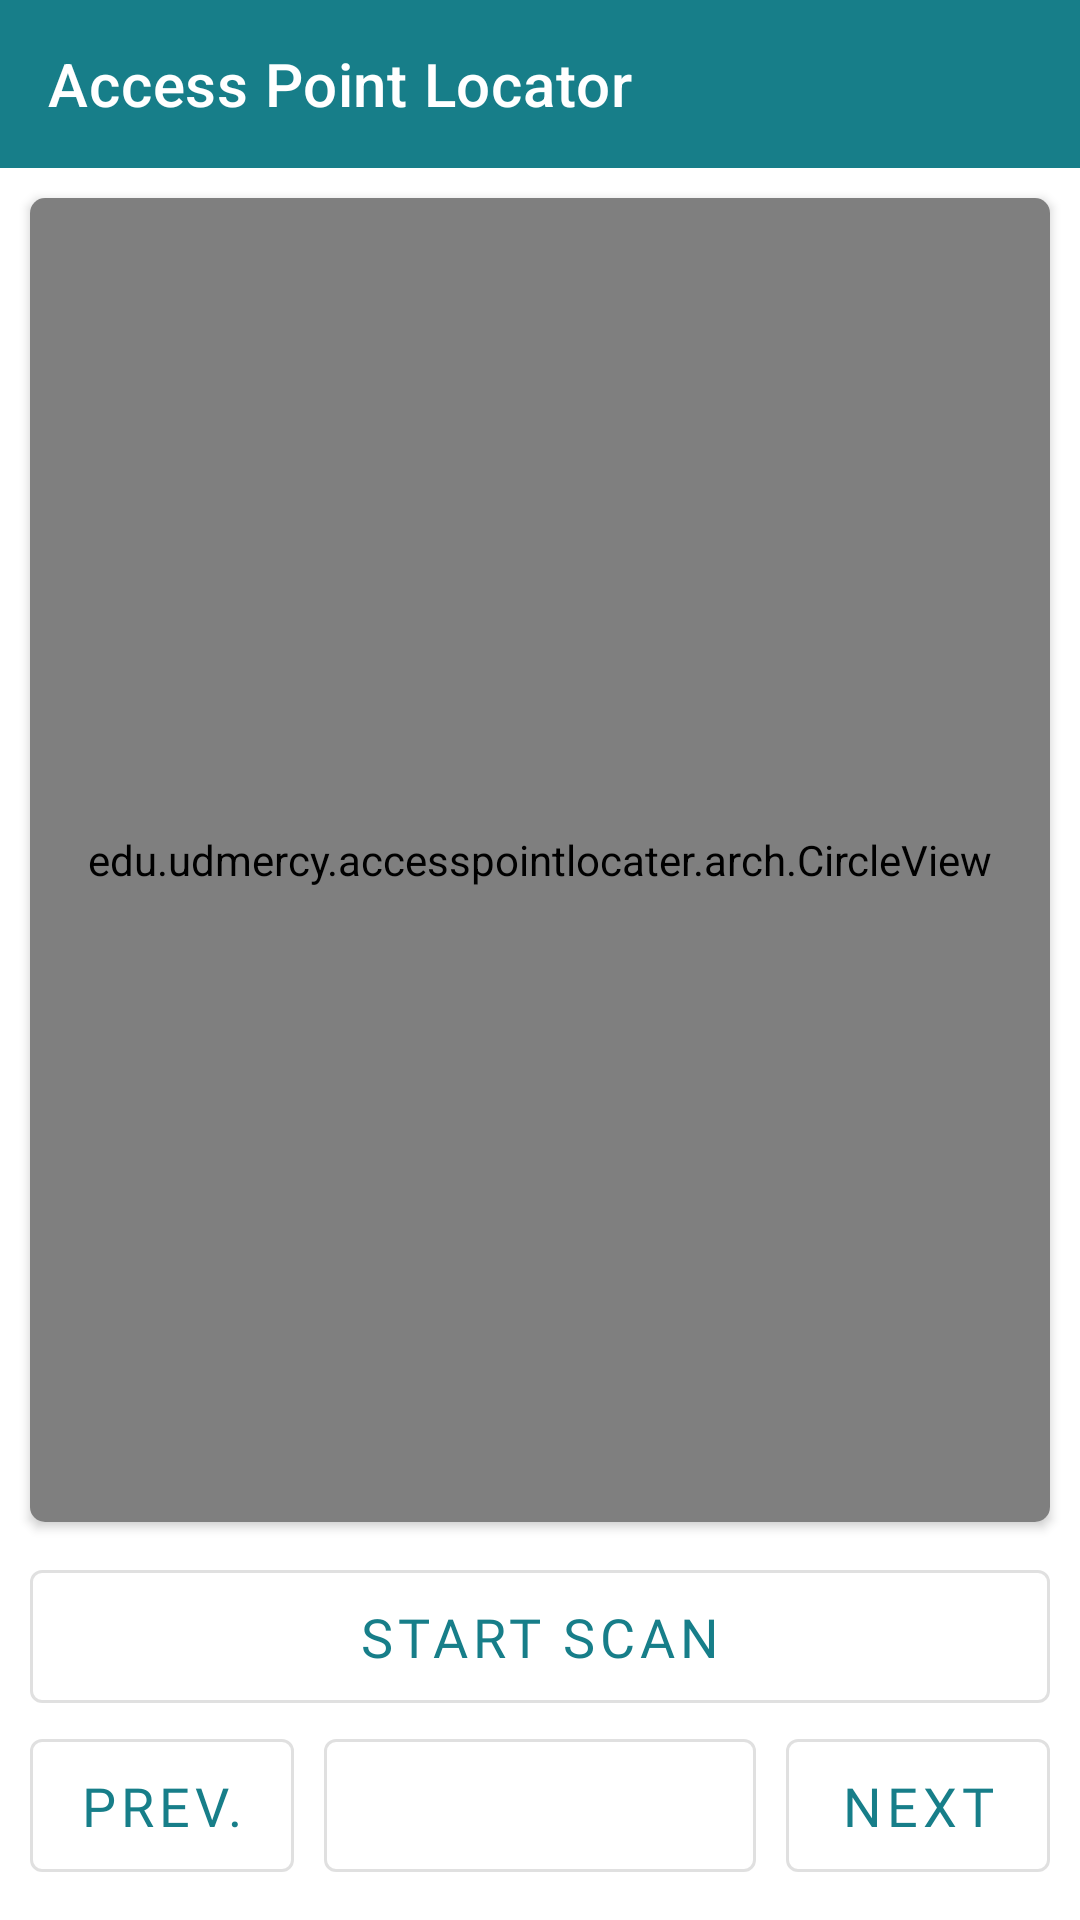

Android layout source for this screen:
<!-- AndroidManifest.xml: application theme Theme.AccessPointLocater -->
<!-- res/layout/fragment_execute_session.xml -->
<?xml version="1.0" encoding="utf-8"?>
<androidx.constraintlayout.widget.ConstraintLayout xmlns:android="http://schemas.android.com/apk/res/android"
    xmlns:app="http://schemas.android.com/apk/res-auto"
    xmlns:tools="http://schemas.android.com/tools"
    android:layout_width="match_parent"
    android:layout_height="match_parent">

    <include
        android:id="@+id/appbar"
        layout="@layout/include_appbar"
        android:layout_width="match_parent"
        android:layout_height="wrap_content"
        app:layout_constraintTop_toTopOf="parent"
        app:layout_constraintEnd_toEndOf="parent"
        app:layout_constraintStart_toStartOf="parent" />

    <androidx.cardview.widget.CardView
        android:id="@+id/circleViewContainer"
        android:layout_width="match_parent"
        android:layout_height="0dp"
        android:layout_margin="10dp"
        android:elevation="4dp"
        app:cardCornerRadius="5dp"
        app:layout_constraintTop_toBottomOf="@id/appbar"
        app:layout_constraintBottom_toTopOf="@id/startScanBtn">

        <androidx.constraintlayout.widget.ConstraintLayout
            android:layout_width="match_parent"
            android:layout_height="match_parent">

            <edu.udmercy.accesspointlocater.arch.CircleView
                android:id="@+id/executeImageView"
                android:layout_width="match_parent"
                android:layout_height="match_parent" />
        </androidx.constraintlayout.widget.ConstraintLayout>


    </androidx.cardview.widget.CardView>

    <com.google.android.material.button.MaterialButton
        android:id="@+id/startScanBtn"
        android:layout_width="match_parent"
        android:layout_height="wrap_content"
        app:layout_constraintBottom_toTopOf="@id/floorInvalidBtn"
        android:layout_marginStart="10dp"
        android:layout_marginEnd="10dp"
        android:fontFamily="@font/inter_semi_bold"
        android:textSize="18sp"
        android:paddingTop="10dp"
        android:paddingBottom="10dp"
        android:text="@string/startScanLabel"
        style="@style/Widget.MaterialComponents.Button.OutlinedButton" />

    <com.google.android.material.button.MaterialButton
        android:id="@+id/floorInvalidBtn"
        android:layout_width="0dp"
        android:layout_height="wrap_content"
        app:layout_constraintBottom_toBottomOf="parent"
        android:layout_margin="10dp"
        app:layout_constraintStart_toEndOf="@id/previousFloorBtn"
        app:layout_constraintEnd_toStartOf="@id/nextFloorBtn"
        tools:text="Floor 1"
        android:fontFamily="@font/inter_semi_bold"
        android:textSize="18sp"
        android:paddingTop="10dp"
        android:paddingBottom="10dp"
        android:clickable="false"
        style="@style/Widget.MaterialComponents.Button.OutlinedButton" />

    <com.google.android.material.button.MaterialButton
        android:id="@+id/previousFloorBtn"
        android:layout_width="0dp"
        android:layout_height="wrap_content"
        app:layout_constraintBottom_toBottomOf="parent"
        android:layout_margin="10dp"
        style="@style/Widget.MaterialComponents.Button.OutlinedButton"
        android:elevation="0dp"
        app:layout_constraintStart_toStartOf="parent"
        android:fontFamily="@font/inter_semi_bold"
        android:textSize="18sp"
        android:paddingTop="10dp"
        android:paddingBottom="10dp"
        android:text="@string/previousFloorLabel"/>

    <com.google.android.material.button.MaterialButton
        android:id="@+id/nextFloorBtn"
        android:layout_width="0dp"
        android:layout_height="wrap_content"
        app:layout_constraintBottom_toBottomOf="parent"
        android:layout_margin="10dp"
        style="@style/Widget.MaterialComponents.Button.OutlinedButton"
        app:layout_constraintEnd_toEndOf="parent"
        android:fontFamily="@font/inter_semi_bold"
        android:textSize="18sp"
        android:paddingTop="10dp"
        android:paddingBottom="10dp"
        android:text="@string/nextFloorLabel"/>

    <FrameLayout
        android:id="@+id/scanningContainer"
        android:layout_width="match_parent"
        android:layout_height="0dp"
        app:layout_constraintTop_toBottomOf="@id/appbar"
        app:layout_constraintBottom_toBottomOf="parent"
        android:background="#BFFFFFFF"
        android:translationZ="10dp"
        android:visibility="gone">

        <androidx.constraintlayout.widget.ConstraintLayout
            android:layout_width="match_parent"
            android:layout_height="match_parent">

            <ProgressBar
                android:id="@+id/progressBar"
                android:layout_width="wrap_content"
                android:layout_height="wrap_content"
                app:layout_constraintStart_toStartOf="parent"
                app:layout_constraintEnd_toEndOf="parent"
                app:layout_constraintBottom_toBottomOf="parent"
                app:layout_constraintTop_toTopOf="parent"/>

            <TextView
                android:id="@+id/progressBarText"
                android:layout_width="wrap_content"
                android:layout_height="wrap_content"
                app:layout_constraintBottom_toTopOf="@+id/progressBar"
                app:layout_constraintStart_toStartOf="parent"
                app:layout_constraintEnd_toEndOf="parent"
                tools:text="Scanning..."
                android:text="@string/scanningLabel"
                android:textSize="18sp"
                android:fontFamily="@font/inter_semi_bold"
                android:textColor="#263238"
                android:padding="10dp"/>

        </androidx.constraintlayout.widget.ConstraintLayout>

    </FrameLayout>


</androidx.constraintlayout.widget.ConstraintLayout>
<!-- res/layout/include_appbar.xml (included above) -->
<?xml version="1.0" encoding="utf-8"?>
<com.google.android.material.appbar.AppBarLayout
    android:layout_width="match_parent"
    android:layout_height="wrap_content"
    xmlns:android="http://schemas.android.com/apk/res/android"
    xmlns:app="http://schemas.android.com/apk/res-auto">

    <com.google.android.material.appbar.MaterialToolbar
        android:id="@+id/toolbar"
        android:layout_width="match_parent"
        android:layout_height="?attr/actionBarSize"
        app:titleTextColor="?attr/colorOnPrimary"
        app:title="@string/app_name" />

</com.google.android.material.appbar.AppBarLayout>
<!-- resources referenced by this layout -->
<resources>
  <string name="app_name">Access Point Locator</string>
  <string name="nextFloorLabel">Next</string>
  <string name="previousFloorLabel">Prev.</string>
  <string name="scanningLabel">Scanning…</string>
  <string name="startScanLabel">Start Scan</string>
  <style name="Theme.AccessPointLocater" parent="Theme.MaterialComponents.DayNight.NoActionBar">
          
          <item name="colorPrimary">@color/primary</item>
          <item name="colorPrimaryVariant">@color/primaryVariant</item>
          <item name="colorOnPrimary">@color/white</item>
          
          <item name="colorSecondary">@color/secondary</item>
          <item name="colorSecondaryVariant">@color/secondaryVariant</item>
          <item name="colorOnSecondary">@color/white</item>
          <item name="android:textColorSecondary">@color/white</item>
          
          <item name="android:statusBarColor" tools:targetApi="l">?attr/colorPrimaryVariant</item>
          
      </style>
  <color name="primary">#177e89</color>
  <color name="primaryVariant">#146771</color>
  <color name="white">#FFFFFFFF</color>
  <color name="secondary">#4a6367</color>
  <color name="secondaryVariant">#415558</color>
</resources>
